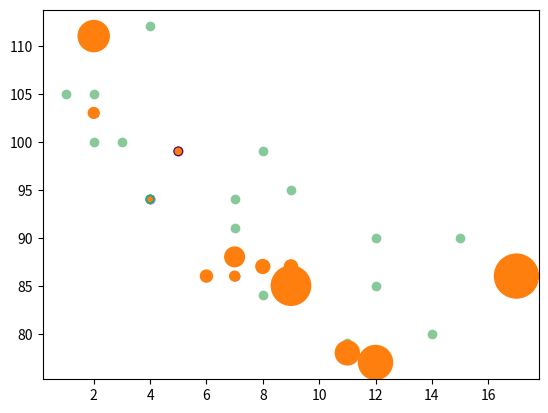

Python code for this plot:

import matplotlib.pyplot as plt
import numpy as np
x= np.array([5,7,8,7,2,17,2,9,4,11,12,9,6])
y= np.array([99,86,87,88,111,86,103,87,94,78,77,85,86])
plt.scatter(x,y)
#plt.show()
# set your own colour
x = np.array([5,7,8,7,2,17,2,9,4,11,12,9,6])
y = np.array([99,86,87,88,111,86,103,87,94,78,77,85,86])
plt.scatter(x, y, color = 'hotpink')

x = np.array([2,2,8,1,15,8,12,9,7,3,11,4,7,14,12])
y = np.array([100,105,84,105,90,99,90,95,94,100,79,112,91,80,85])
plt.scatter(x, y, color = '#88c999')
#plt.show()
#specify the colormap with the keyword argument cmap
x = np.array([5,7,8,7,2,17,2,9,4,11,12,9,6])
y = np.array([99,86,87,88,111,86,103,87,94,78,77,85,86])
colors = np.array([0, 10, 20, 30, 40, 45, 50, 55, 60, 70, 80, 90, 100])
plt.scatter(x, y, c=colors, cmap='viridis')
#plt.show()
# change the size of the dots with the s argument
x = np.array([5,7,8,7,2,17,2,9,4,11,12,9,6])
y = np.array([99,86,87,88,111,86,103,87,94,78,77,85,86])
sizes = np.array([20,50,100,200,500,1000,60,90,10,300,600,800,75])
plt.scatter(x, y, s=sizes)
plt.show()